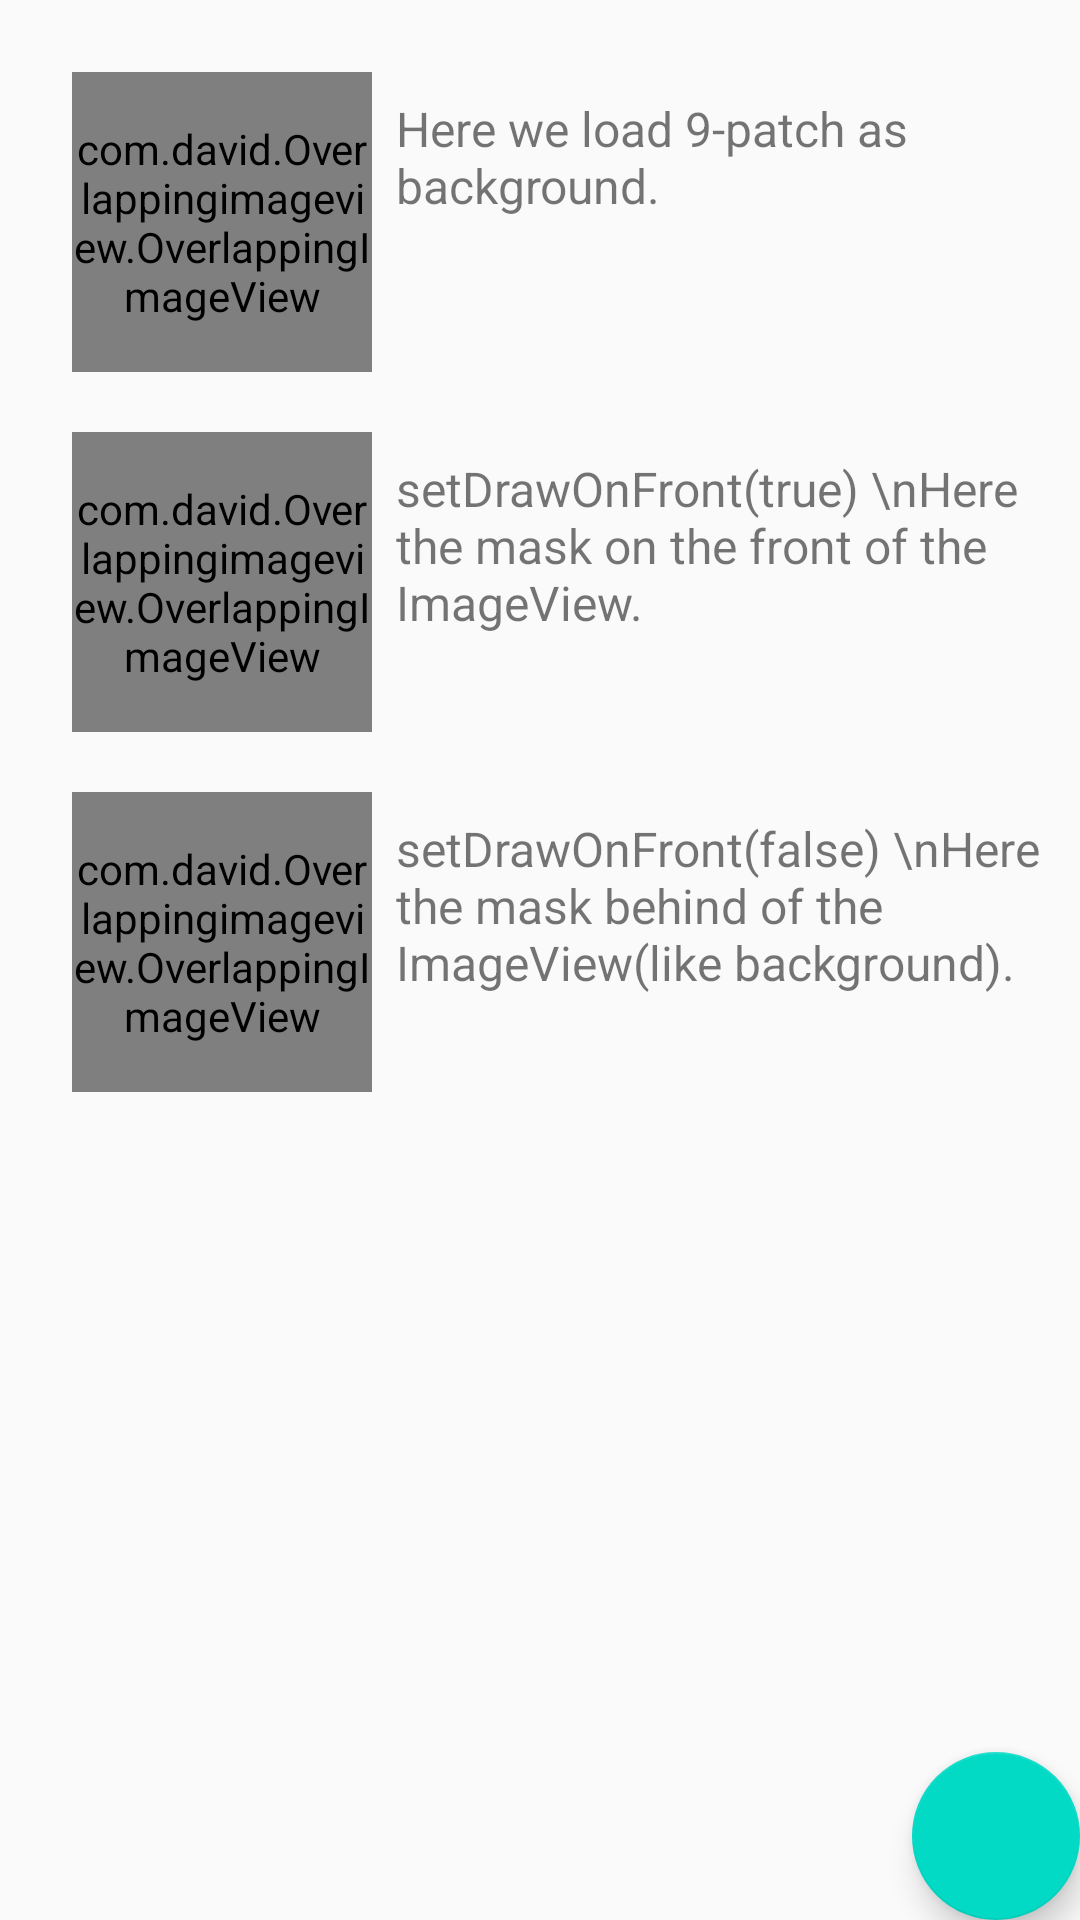

Write the Android layout XML for this screen, with the resource values it uses.
<!-- AndroidManifest.xml: application theme AppTheme -->
<!-- res/layout/activity_main.xml -->
<?xml version="1.0" encoding="utf-8"?>
<android.support.design.widget.CoordinatorLayout xmlns:android="http://schemas.android.com/apk/res/android"
    xmlns:tools="http://schemas.android.com/tools"
    android:layout_width="match_parent"
    android:layout_height="match_parent"
    xmlns:app="http://schemas.android.com/apk/res-auto"
    android:fitsSystemWindows="true"
    tools:context="com.david.Overlappingimageview.MainActivity">

    <include layout="@layout/content_main" />

    <android.support.design.widget.FloatingActionButton
        android:id="@+id/fab"
        android:layout_width="wrap_content"
        android:layout_height="wrap_content"
        android:layout_gravity="bottom|end"
        android:layout_margin="@dimen/fab_margin"
        app:rippleColor="@color/colorPrimary"
        android:src="@drawable/ic_emoticon_cool_white_48dp" />

</android.support.design.widget.CoordinatorLayout>
<!-- res/layout/content_main.xml (included above) -->
<?xml version="1.0" encoding="utf-8"?>
<RelativeLayout
    xmlns:android="http://schemas.android.com/apk/res/android"
    xmlns:app="http://schemas.android.com/apk/res-auto"
    xmlns:tools="http://schemas.android.com/tools"
    android:layout_width="match_parent"
    android:layout_height="match_parent"
    android:padding="4dp"
    app:layout_behavior="@string/appbar_scrolling_view_behavior"
    tools:context="com.david.Overlappingimageview.MainActivity"
    tools:showIn="@layout/activity_main">


    <com.david.Overlappingimageview.OverlappingImageView
        android:id="@+id/imageView1"
        style="@style/ImageView_style"
        android:layout_alignParentTop="true"
        android:src="@mipmap/ic_launcher"/>

    <TextView
        style="@style/TextView_style"
        android:layout_alignTop="@+id/imageView1"
        android:layout_toRightOf="@+id/imageView1"
        android:text="Here we load 9-patch as background."/>

    <com.david.Overlappingimageview.OverlappingImageView
        android:id="@+id/imageView2"
        style="@style/ImageView_style"
        android:layout_below="@+id/imageView1"
        android:src="@mipmap/ic_launcher"/>

    <TextView
        style="@style/TextView_style"
        android:layout_alignTop="@+id/imageView2"
        android:layout_toRightOf="@+id/imageView2"
        android:text="setDrawOnFront(true) \nHere the mask on the front of the ImageView."/>


    <com.david.Overlappingimageview.OverlappingImageView
        android:id="@+id/imageView3"
        style="@style/ImageView_style"
        android:layout_below="@+id/imageView2"
        android:src="@mipmap/ic_launcher"/>

    <TextView
        style="@style/TextView_style"
        android:layout_alignTop="@+id/imageView3"
        android:layout_toRightOf="@+id/imageView3"
        android:text="setDrawOnFront(false) \nHere the mask behind of the ImageView(like background)."/>

</RelativeLayout>
<!-- resources referenced by this layout -->
<resources>
  <style name="ImageView_style">
          <item name="android:layout_width">100dp</item>
          <item name="android:layout_height">100dp</item>
          <item name="android:layout_alignParentLeft">true</item>
          <item name="android:layout_marginLeft">20dp</item>
          <item name="android:layout_marginTop">20dp</item>
      </style>
  <style name="TextView_style">
          <item name="android:layout_width">wrap_content</item>
          <item name="android:layout_height">wrap_content</item>
          <item name="android:layout_marginLeft">8dp</item>
          <item name="android:layout_marginTop">8dp</item>
          <item name="android:textSize">16sp</item>
      </style>
  <style name="AppTheme" parent="Theme.AppCompat.Light.DarkActionBar">
          
          <item name="colorPrimary">@color/colorPrimary</item>
          <item name="colorPrimaryDark">@color/colorPrimaryDark</item>
          <item name="colorAccent">@color/colorAccent</item>
      </style>
  <!-- not gathered from this repository: default colours our renderer supplied (Android Studio template values) -->
  <color name="colorPrimary">#FF6200EE</color>
  <color name="colorPrimaryDark">#FF3700B3</color>
  <color name="colorAccent">#FF03DAC5</color>
</resources>
